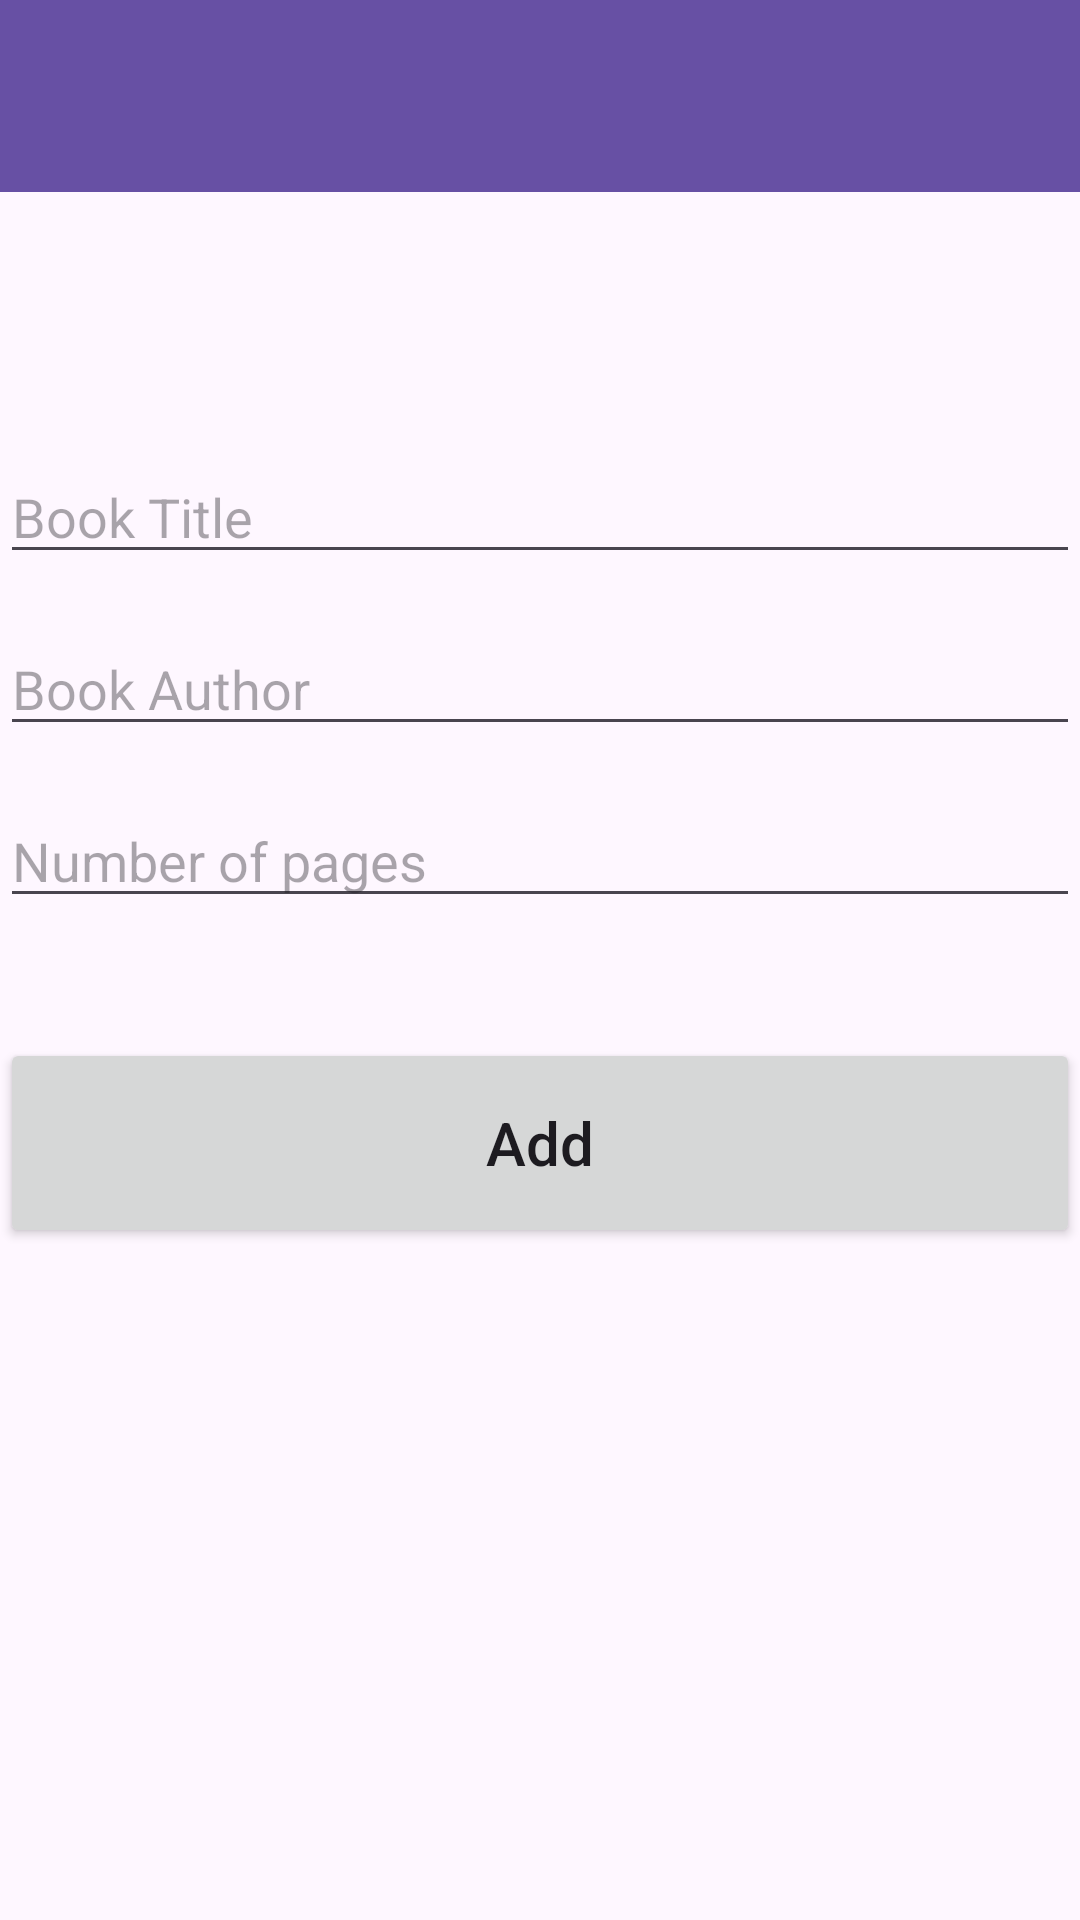

The Android layout XML behind this screen, and the referenced resources:
<!-- AndroidManifest.xml: application theme Theme.Book_library_app -->
<!-- res/layout/activity_add.xml -->
<?xml version="1.0" encoding="utf-8"?>
<androidx.constraintlayout.widget.ConstraintLayout xmlns:android="http://schemas.android.com/apk/res/android"
    xmlns:app="http://schemas.android.com/apk/res-auto"
    xmlns:tools="http://schemas.android.com/tools"
    android:layout_width="match_parent"
    android:layout_height="match_parent"
    tools:context=".AddActivity"
   >
    <androidx.appcompat.widget.Toolbar
        android:id="@+id/toolbar"
        android:layout_width="match_parent"
        android:layout_height="?attr/actionBarSize"
        android:background="?attr/colorPrimary"

        app:layout_constraintTop_toTopOf="parent"
        app:layout_constraintStart_toStartOf="parent"
        app:layout_constraintEnd_toEndOf="parent"/>

    <EditText
        android:id="@+id/title_input"

        android:layout_width="match_parent"
        android:layout_height="wrap_content"
        android:layout_marginTop="150dp"
        android:ems="10"
        android:hint="Book Title"
        android:inputType="textPersonName"
        app:layout_constraintEnd_toEndOf="parent"
        app:layout_constraintStart_toStartOf="parent"
        app:layout_constraintTop_toTopOf="parent" />

    <EditText
        android:id="@+id/author_input"

        android:layout_width="match_parent"
        android:layout_height="wrap_content"
        android:layout_marginTop="16dp"
        android:ems="10"
        android:hint="Book Author"
        android:inputType="textPersonName"
        app:layout_constraintEnd_toEndOf="parent"
        app:layout_constraintStart_toStartOf="parent"
        app:layout_constraintTop_toBottomOf="@+id/title_input" />

    <EditText

        android:id="@+id/pages_input"
        android:layout_width="match_parent"
        android:layout_height="wrap_content"
        android:layout_marginTop="16dp"
        android:ems="10"
        android:hint="Number of pages"
        android:inputType="number"
        app:layout_constraintEnd_toEndOf="parent"
        app:layout_constraintStart_toStartOf="parent"
        app:layout_constraintTop_toBottomOf="@+id/author_input" />

    <Button

        android:id="@+id/add_button"
        android:layout_width="match_parent"
        android:layout_height="70dp"
        android:layout_marginTop="40dp"
        android:text="Add"
        android:textSize="20sp"
        android:textAllCaps="false"
        app:layout_constraintEnd_toEndOf="parent"
        app:layout_constraintStart_toStartOf="parent"
        app:layout_constraintTop_toBottomOf="@+id/pages_input" />
</androidx.constraintlayout.widget.ConstraintLayout>
<!-- resources referenced by this layout -->
<resources>
  <style name="Theme.Book_library_app" parent="Base.Theme.Book_library_app" />
  <style name="Base.Theme.Book_library_app" parent="Theme.Material3.DayNight.NoActionBar">
          
          
      </style>
</resources>
